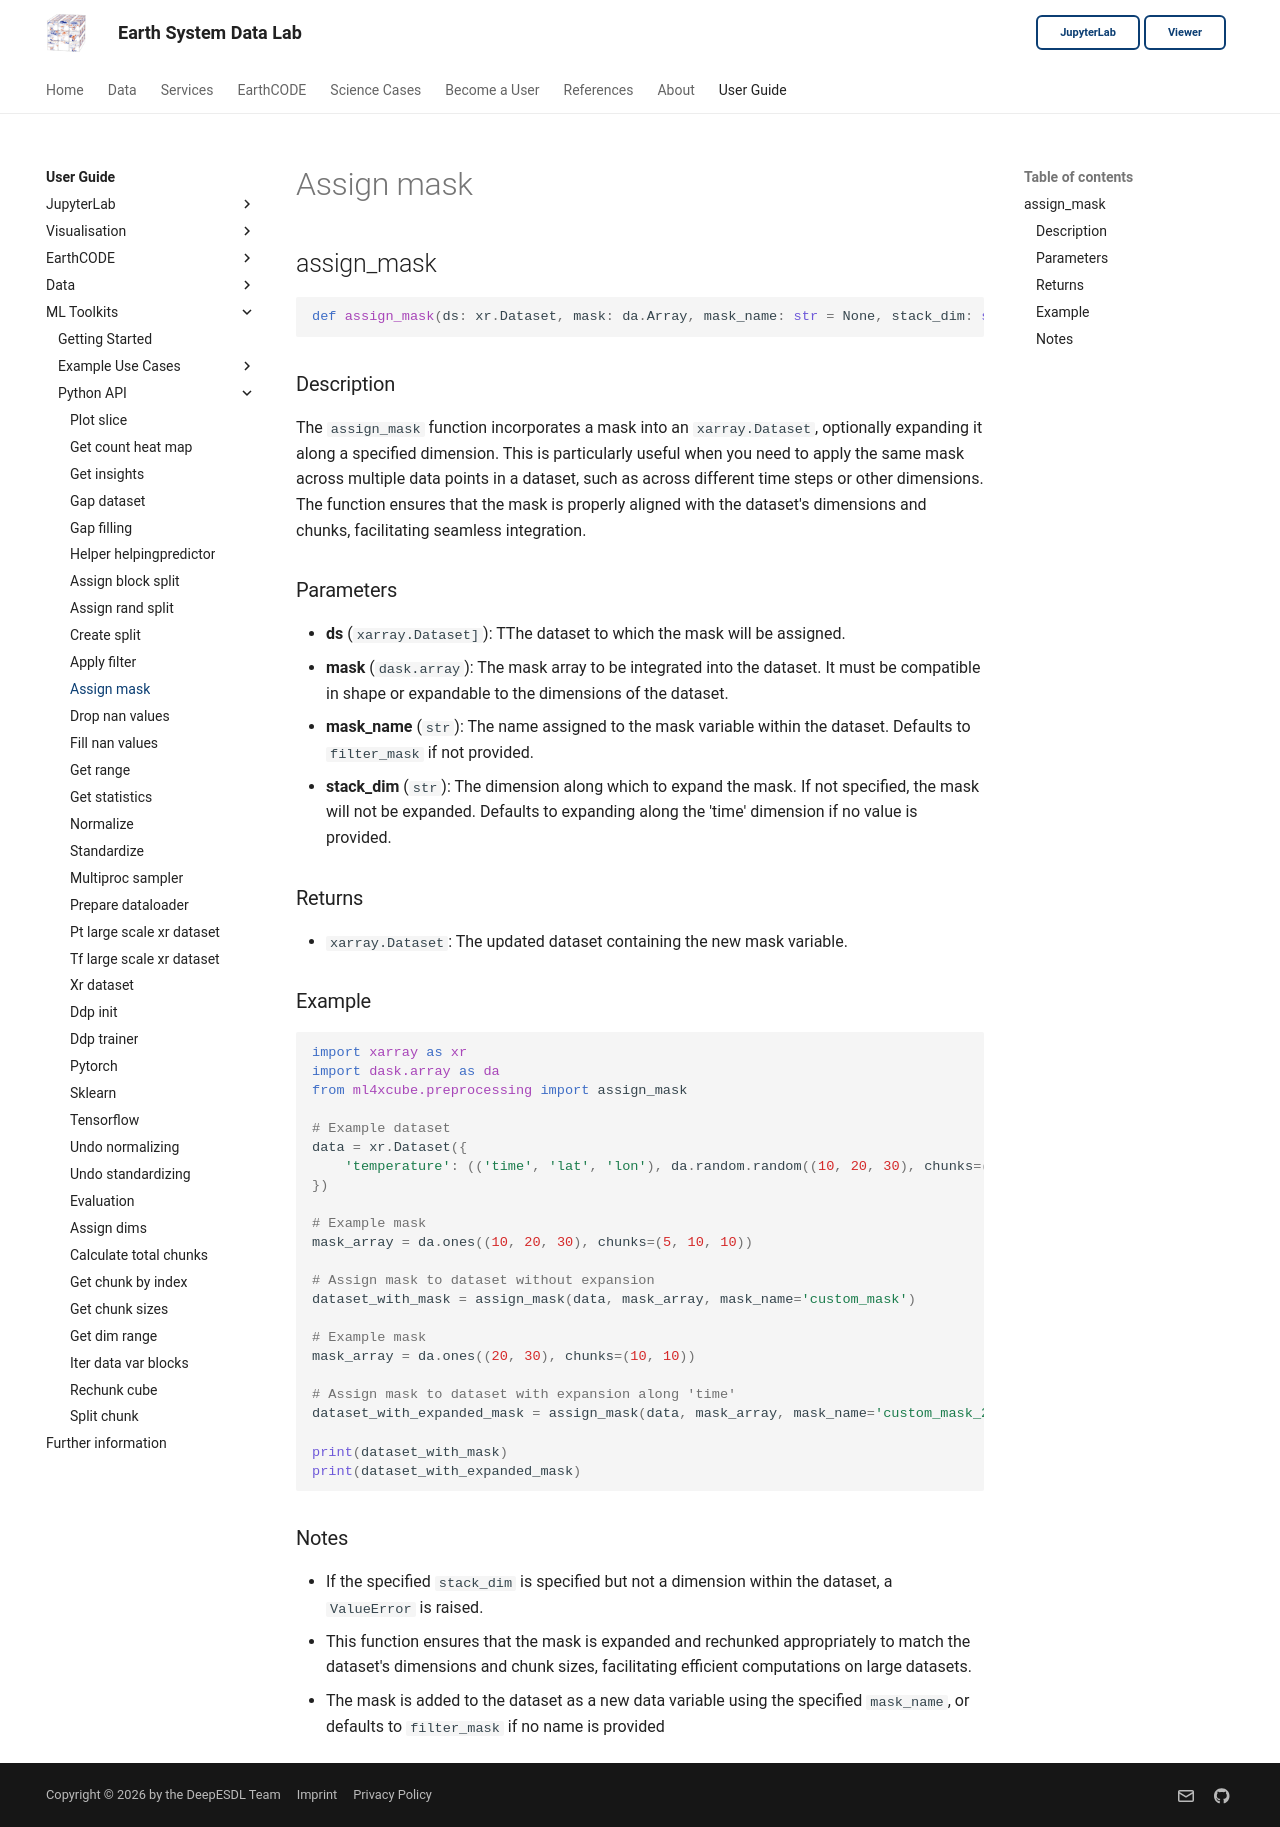

repository: deepesdl/deepesdl-doc · page: ml-toolkit/api-reference/5-preprocessing/assign-mask/index.html · generator: mkdocs

## assign_mask

```python
def assign_mask(ds: xr.Dataset, mask: da.Array, mask_name: str = None, stack_dim: str = 'time') -> xr.Dataset
```

### Description
The `assign_mask` function incorporates a mask into an `xarray.Dataset`, optionally expanding it along a specified 
dimension. This is particularly useful when you need to apply the same mask across multiple data points in a dataset,
such as across different time steps or other dimensions. The function ensures that the mask is properly aligned with 
the dataset's dimensions and chunks, facilitating seamless integration.

### Parameters
- **ds** (`xarray.Dataset]`): TThe dataset to which the mask will be assigned.
- **mask** (`dask.array`):  The mask array to be integrated into the dataset. It must be compatible in shape or expandable to the dimensions of the dataset.
- **mask_name** (`str`): The name assigned to the mask variable within the dataset. Defaults to `filter_mask` if not provided.
- **stack_dim** (`str`): The dimension along which to expand the mask. If not specified, the mask will not be expanded. Defaults to expanding along the 'time' dimension if no value is provided.

### Returns
- `xarray.Dataset`: The updated dataset containing the new mask variable.

### Example

```python
import xarray as xr
import dask.array as da
from ml4xcube.preprocessing import assign_mask

# Example dataset
data = xr.Dataset({
    'temperature': (('time', 'lat', 'lon'), da.random.random((10, 20, 30), chunks=(5, 10, 10)))
})

# Example mask
mask_array = da.ones((10, 20, 30), chunks=(5, 10, 10))

# Assign mask to dataset without expansion
dataset_with_mask = assign_mask(data, mask_array, mask_name='custom_mask')

# Example mask
mask_array = da.ones((20, 30), chunks=(10, 10))

# Assign mask to dataset with expansion along 'time'
dataset_with_expanded_mask = assign_mask(data, mask_array, mask_name='custom_mask_2', stack_dim='time')

print(dataset_with_mask)
print(dataset_with_expanded_mask)

```

### Notes
- If the specified `stack_dim` is specified but not a dimension within the dataset, a `ValueError` is raised. 
- This function ensures that the mask is expanded and rechunked appropriately to match the dataset's dimensions and chunk sizes, facilitating efficient computations on large datasets. 
- The mask is added to the dataset as a new data variable using the specified `mask_name`, or defaults to `filter_mask` if no name is provided
